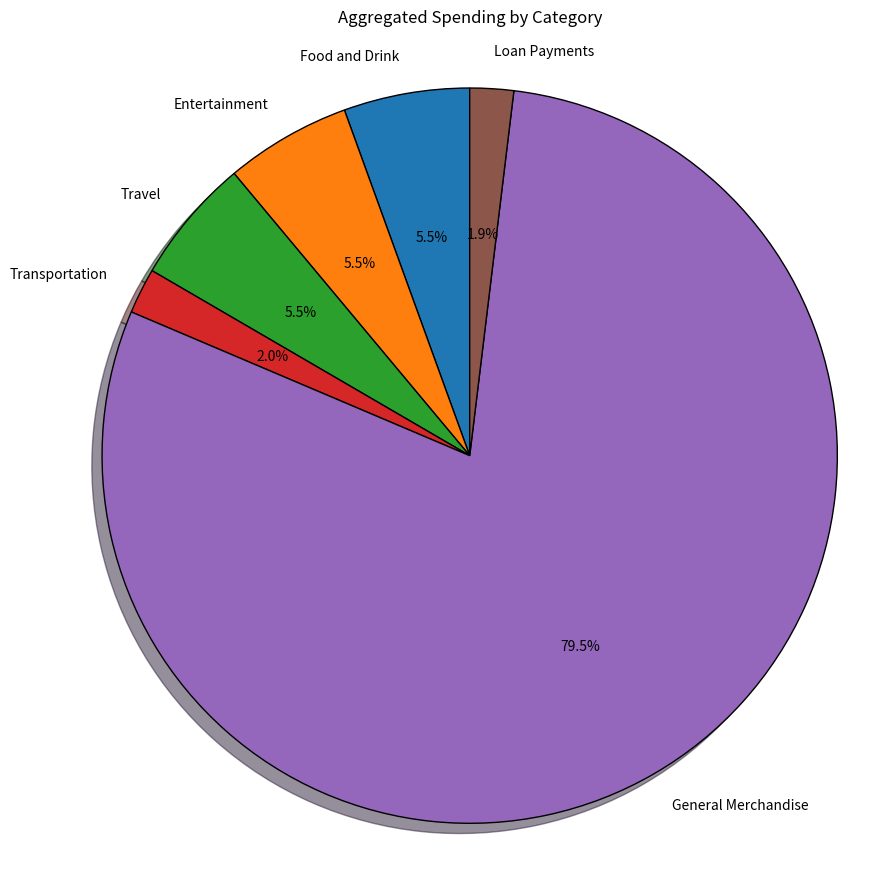

Here is the Python script that generated this plot:
import matplotlib.pyplot as plt

# Aggregated spending data
categories = [
    'Food and Drink', 
    'Entertainment', 
    'Travel', 
    'Transportation', 
    'General Merchandise', 
    'Loan Payments'
]

amounts = [179.61, 179.61, 179.61, 64.94, 2578.5, 62.25]

# Plotting the pie chart
plt.figure(figsize=(9, 9))
plt.pie(
    amounts, 
    labels=categories, 
    autopct='%1.1f%%', 
    startangle=90, 
    shadow=True,
    wedgeprops={'edgecolor': 'black'}
)
plt.title('Aggregated Spending by Category')
plt.axis('equal')  # Ensures the pie chart is circular
plt.tight_layout()
plt.show()